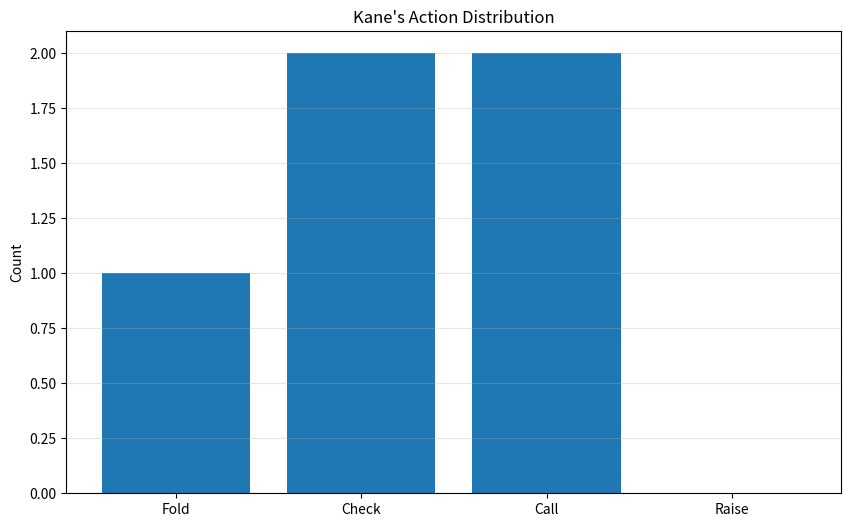
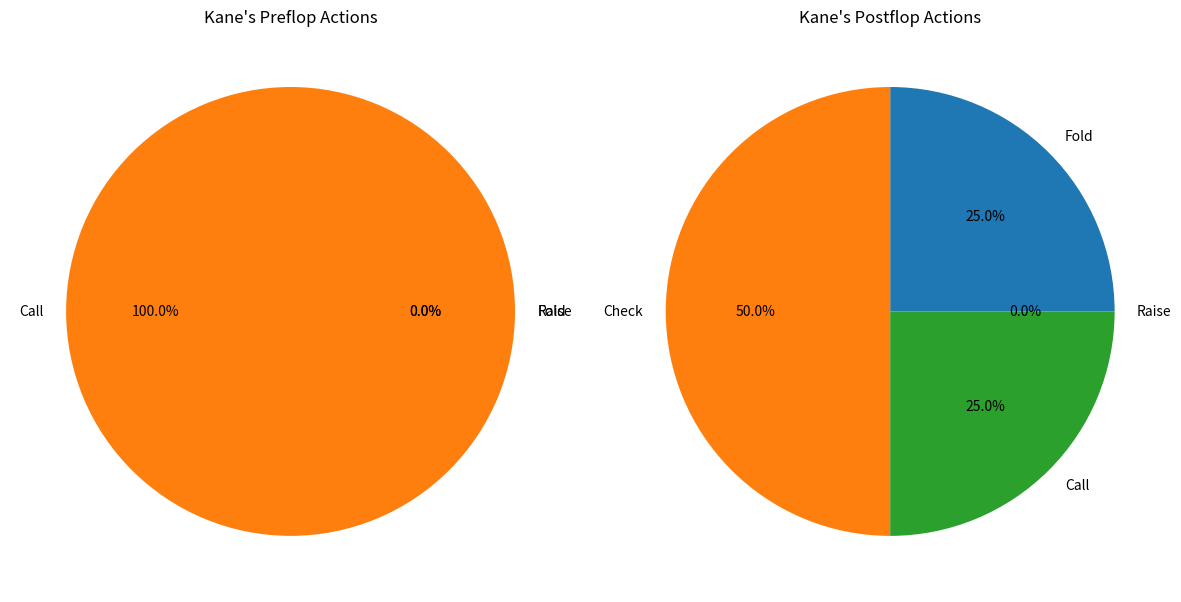

Reproduce these figures in Python, in order. (Note: this script raises an exception after producing the figures.)
import os
import json
import numpy as np
import pandas as pd
import matplotlib.pyplot as plt
from datetime import datetime
import logging

class OpponentAnalyzer:
    """
    Analyzes opponent tendencies and patterns from poker hand histories.
    
    This class tracks opponent behaviors and calculates metrics like 
    fold frequency, aggression factor, and other patterns to enable 
    adaptive play against rule-based opponents like Kane.
    """
    
    def __init__(self, log_dir="logs/opponent_analysis"):
        """
        Initialize the opponent analyzer.
        
        Args:
            log_dir (str): Directory where analysis logs will be saved
        """
        self.log_dir = log_dir
        os.makedirs(log_dir, exist_ok=True)
        
        # Set up logging
        timestamp = datetime.now().strftime("%Y%m%d_%H%M%S")
        logging.basicConfig(
            filename=f"{log_dir}/opponent_analysis_{timestamp}.log",
            level=logging.INFO,
            format='%(asctime)s - %(message)s'
        )
        
        # Dictionary to store opponent profiles
        self.opponents = {}
        
        # Store all actions for detailed analysis
        self.action_history = []
    
    def _initialize_opponent(self, opponent_name):
        """
        Initialize tracking for a new opponent.
        
        Args:
            opponent_name (str): Name of the opponent
        """
        if opponent_name not in self.opponents:
            self.opponents[opponent_name] = {
                # Basic stats
                "total_hands": 0,
                "hands_won": 0,
                "total_actions": 0,
                
                # Action counts
                "fold_count": 0,
                "check_count": 0,
                "call_count": 0,
                "raise_count": 0,
                "bet_count": 0,
                
                # Preflop tendencies
                "preflop_fold": 0,
                "preflop_call": 0,
                "preflop_raise": 0,
                "preflop_total": 0,
                
                # Postflop tendencies
                "postflop_fold": 0,
                "postflop_check": 0,
                "postflop_call": 0,
                "postflop_bet": 0,
                "postflop_raise": 0,
                "postflop_total": 0,
                
                # Positional play
                "sb_actions": [],
                "bb_actions": [],
                
                # Betting tendencies
                "bet_sizes": [],
                "bet_sizing_by_pot": [],
                
                # Showdown data
                "showdown_hands": [],
                
                # Advanced patterns
                "continuation_bet_count": 0,
                "continuation_bet_opportunities": 0,
                "check_raise_count": 0,
                "check_raise_opportunities": 0,
                "bluff_caught_count": 0,
                "bluff_attempt_count": 0,
                
                # Street-specific tendencies
                "flop_aggression": [],
                "turn_aggression": [],
                "river_aggression": [],
                
                # Strategy detection
                "recent_actions": [],
                "detected_strategy": None,
                "strategy_confidence": 0.0,
                "adaptation_history": []
            }
            
            logging.info(f"Initialized tracking for opponent: {opponent_name}")
    
    def record_hand(self, hand_data):
        """
        Record a complete hand history for analysis.
        
        Args:
            hand_data (dict): Hand history data
        """
        hand_id = hand_data["hand_id"]
        logging.info(f"Recording hand #{hand_id} for analysis")
        
        # Get player information
        for player_info in hand_data["player_info"]:
            player_name = player_info["name"]
            self._initialize_opponent(player_name)
            self.opponents[player_name]["total_hands"] += 1
        
        # Record winners
        if hand_data["results"] and "winners" in hand_data["results"]:
            for winner in hand_data["results"]["winners"]:
                if winner in self.opponents:
                    self.opponents[winner]["hands_won"] += 1
        
        # Record hole cards for showdown analysis
        if "hole_cards" in hand_data:
            for player_name, cards in hand_data["hole_cards"].items():
                if player_name in self.opponents and hand_data["results"]:
                    # Check if hand went to showdown
                    showdown = any(
                        len(street_data["actions"]) > 0 for street in ["river"] 
                        for street_data in [hand_data["streets"][street]]
                    )
                    
                    if showdown:
                        hand_strength = 0.0  # Calculate or estimate hand strength
                        self.opponents[player_name]["showdown_hands"].append({
                            "hole_cards": cards,
                            "community_cards": hand_data["streets"]["river"]["community_cards"],
                            "hand_strength": hand_strength,
                            "won": player_name in hand_data["results"]["winners"]
                        })
        
        # Process each street
        for street in ["preflop", "flop", "turn", "river"]:
            street_data = hand_data["streets"][street]
            
            if not street_data["actions"]:
                continue
            
            # Track continuation betting opportunities
            if street == "flop":
                preflop_aggressor = None
                for action in hand_data["streets"]["preflop"]["actions"]:
                    if action["action"] == "raise":
                        preflop_aggressor = action["player"]
                
                if preflop_aggressor:
                    self.opponents[preflop_aggressor]["continuation_bet_opportunities"] += 1
            
            # Process actions for each player
            last_action = None
            for action_index, action_data in enumerate(street_data["actions"]):
                player_name = action_data["player"]
                action = action_data["action"]
                amount = action_data["amount"]
                
                if player_name not in self.opponents:
                    self._initialize_opponent(player_name)
                
                # Record the action for later analysis
                action_record = {
                    "hand_id": hand_id,
                    "player": player_name,
                    "street": street,
                    "action": action,
                    "amount": amount,
                    "position": next((p["position"] for p in hand_data["player_info"] if p["name"] == player_name), None),
                    "community_cards": street_data["community_cards"],
                    "pot_size": action_data.get("pot_size", 0)
                }
                self.action_history.append(action_record)
                
                # Update basic action counts
                self.opponents[player_name]["total_actions"] += 1
                
                if action == "fold":
                    self.opponents[player_name]["fold_count"] += 1
                elif action == "check":
                    self.opponents[player_name]["check_count"] += 1
                elif action == "call":
                    self.opponents[player_name]["call_count"] += 1
                elif action == "raise":
                    self.opponents[player_name]["raise_count"] += 1
                    self.opponents[player_name]["bet_sizes"].append(amount)
                    
                    # Record bet sizing relative to pot
                    pot_size = action_data.get("pot_size", 0)
                    if pot_size > 0:
                        bet_ratio = amount / pot_size
                        self.opponents[player_name]["bet_sizing_by_pot"].append(bet_ratio)
                
                # Track street-specific actions
                if street == "preflop":
                    self.opponents[player_name]["preflop_total"] += 1
                    
                    if action == "fold":
                        self.opponents[player_name]["preflop_fold"] += 1
                    elif action == "call":
                        self.opponents[player_name]["preflop_call"] += 1
                    elif action == "raise":
                        self.opponents[player_name]["preflop_raise"] += 1
                else:
                    self.opponents[player_name]["postflop_total"] += 1
                    
                    if action == "fold":
                        self.opponents[player_name]["postflop_fold"] += 1
                    elif action == "check":
                        self.opponents[player_name]["postflop_check"] += 1
                    elif action == "call":
                        self.opponents[player_name]["postflop_call"] += 1
                    elif action == "raise":
                        self.opponents[player_name]["postflop_raise"] += 1
                
                # Track positional play
                position = next((p["position"] for p in hand_data["player_info"] if p["name"] == player_name), None)
                if position == "SB":
                    self.opponents[player_name]["sb_actions"].append(action)
                elif position == "BB":
                    self.opponents[player_name]["bb_actions"].append(action)
                
                # Track continuation betting
                if street == "flop" and action in ["bet", "raise"] and player_name == preflop_aggressor:
                    self.opponents[player_name]["continuation_bet_count"] += 1
                
                # Track check-raising
                if last_action and last_action["player"] == player_name and last_action["action"] == "check" \
                   and action == "raise":
                    self.opponents[player_name]["check_raise_count"] += 1
                
                # Track aggression by street
                if action in ["bet", "raise"]:
                    if street == "flop":
                        self.opponents[player_name]["flop_aggression"].append(1)
                    elif street == "turn":
                        self.opponents[player_name]["turn_aggression"].append(1)
                    elif street == "river":
                        self.opponents[player_name]["river_aggression"].append(1)
                elif action in ["check", "call"]:
                    if street == "flop":
                        self.opponents[player_name]["flop_aggression"].append(0)
                    elif street == "turn":
                        self.opponents[player_name]["turn_aggression"].append(0)
                    elif street == "river":
                        self.opponents[player_name]["river_aggression"].append(0)
                
                # Record for pattern detection
                self.opponents[player_name]["recent_actions"].append({
                    "street": street,
                    "action": action,
                    "amount": amount
                })
                
                # Keep recent actions list manageable
                if len(self.opponents[player_name]["recent_actions"]) > 20:
                    self.opponents[player_name]["recent_actions"].pop(0)
                
                # Save the action for next iteration
                last_action = action_data
        
        # Detect opponent strategy after processing the hand
        for player_name in self.opponents:
            if player_name != "Abel":  # Only analyze opponents
                self._detect_strategy(player_name)
    
    def record_action(self, player_name, street, action, amount, position=None, 
                     community_cards=None, pot_size=None, hand_id=None):
        """
        Record a single action for analysis.
        
        Args:
            player_name (str): Name of the player
            street (str): Current street (preflop, flop, turn, river)
            action (str): Action taken (fold, check, call, raise)
            amount (float): Amount of chips
            position (str, optional): Player position (SB, BB)
            community_cards (list, optional): Current community cards
            pot_size (float, optional): Current pot size
            hand_id (int, optional): Hand identifier
        """
        if player_name not in self.opponents:
            self._initialize_opponent(player_name)
        
        # Record the action
        action_record = {
            "hand_id": hand_id,
            "player": player_name,
            "street": street,
            "action": action,
            "amount": amount,
            "position": position,
            "community_cards": community_cards,
            "pot_size": pot_size
        }
        self.action_history.append(action_record)
        
        # Update action counts
        self.opponents[player_name]["total_actions"] += 1
        
        if action == "fold":
            self.opponents[player_name]["fold_count"] += 1
        elif action == "check":
            self.opponents[player_name]["check_count"] += 1
        elif action == "call":
            self.opponents[player_name]["call_count"] += 1
        elif action == "raise":
            self.opponents[player_name]["raise_count"] += 1
            self.opponents[player_name]["bet_sizes"].append(amount)
            
            if pot_size:
                bet_ratio = amount / pot_size
                self.opponents[player_name]["bet_sizing_by_pot"].append(bet_ratio)
        
        # Track street-specific actions
        if street == "preflop":
            self.opponents[player_name]["preflop_total"] += 1
            
            if action == "fold":
                self.opponents[player_name]["preflop_fold"] += 1
            elif action == "call":
                self.opponents[player_name]["preflop_call"] += 1
            elif action == "raise":
                self.opponents[player_name]["preflop_raise"] += 1
        else:
            self.opponents[player_name]["postflop_total"] += 1
            
            if action == "fold":
                self.opponents[player_name]["postflop_fold"] += 1
            elif action == "check":
                self.opponents[player_name]["postflop_check"] += 1
            elif action == "call":
                self.opponents[player_name]["postflop_call"] += 1
            elif action == "raise":
                self.opponents[player_name]["postflop_raise"] += 1
        
        # Track positional play
        if position == "SB":
            self.opponents[player_name]["sb_actions"].append(action)
        elif position == "BB":
            self.opponents[player_name]["bb_actions"].append(action)
        
        # Record for pattern detection
        self.opponents[player_name]["recent_actions"].append({
            "street": street,
            "action": action,
            "amount": amount
        })
        
        # Keep recent actions list manageable
        if len(self.opponents[player_name]["recent_actions"]) > 20:
            self.opponents[player_name]["recent_actions"].pop(0)
        
        # Update strategy detection
        self._detect_strategy(player_name)
    
    def get_opponent_profile(self, player_name):
        """
        Get a complete profile of an opponent's tendencies.
        
        Args:
            player_name (str): Name of the opponent
            
        Returns:
            dict: Opponent profile with calculated metrics
        """
        if player_name not in self.opponents:
            logging.warning(f"No data for opponent: {player_name}")
            return None
        
        profile = self.opponents[player_name].copy()
        
        # Calculate derived metrics
        
        # Win rate
        if profile["total_hands"] > 0:
            profile["win_rate"] = profile["hands_won"] / profile["total_hands"] * 100
        else:
            profile["win_rate"] = 0
        
        # VPIP (Voluntarily Put $ In Pot)
        if profile["preflop_total"] > 0:
            profile["vpip"] = (profile["preflop_call"] + profile["preflop_raise"]) / profile["preflop_total"] * 100
        else:
            profile["vpip"] = 0
        
        # PFR (Preflop Raise)
        if profile["preflop_total"] > 0:
            profile["pfr"] = profile["preflop_raise"] / profile["preflop_total"] * 100
        else:
            profile["pfr"] = 0
        
        # Aggression Factor: (Raises + Bets) / Calls
        if profile["call_count"] > 0:
            profile["aggression_factor"] = profile["raise_count"] / profile["call_count"]
        else:
            profile["aggression_factor"] = profile["raise_count"] if profile["raise_count"] > 0 else 0
        
        # Fold to Continuation Bet
        if profile["continuation_bet_opportunities"] > 0:
            profile["continuation_bet_frequency"] = profile["continuation_bet_count"] / profile["continuation_bet_opportunities"] * 100
        else:
            profile["continuation_bet_frequency"] = 0
        
        # Check-Raise Frequency
        if profile["check_raise_opportunities"] > 0:
            profile["check_raise_frequency"] = profile["check_raise_count"] / profile["check_raise_opportunities"] * 100
        else:
            profile["check_raise_frequency"] = 0
        
        # Positional Play
        if profile["sb_actions"]:
            profile["sb_fold_rate"] = profile["sb_actions"].count("fold") / len(profile["sb_actions"]) * 100
            profile["sb_aggression"] = (profile["sb_actions"].count("raise") + profile["sb_actions"].count("bet")) / max(1, len(profile["sb_actions"])) * 100
        else:
            profile["sb_fold_rate"] = 0
            profile["sb_aggression"] = 0
        
        if profile["bb_actions"]:
            profile["bb_fold_rate"] = profile["bb_actions"].count("fold") / len(profile["bb_actions"]) * 100
            profile["bb_aggression"] = (profile["bb_actions"].count("raise") + profile["bb_actions"].count("bet")) / max(1, len(profile["bb_actions"])) * 100
        else:
            profile["bb_fold_rate"] = 0
            profile["bb_aggression"] = 0
        
        # Average Bet Sizing
        if profile["bet_sizes"]:
            profile["avg_bet_size"] = sum(profile["bet_sizes"]) / len(profile["bet_sizes"])
        else:
            profile["avg_bet_size"] = 0
        
        if profile["bet_sizing_by_pot"]:
            profile["avg_bet_pot_ratio"] = sum(profile["bet_sizing_by_pot"]) / len(profile["bet_sizing_by_pot"])
        else:
            profile["avg_bet_pot_ratio"] = 0
        
        # Street-specific aggression
        if profile["flop_aggression"]:
            profile["flop_aggression_rate"] = sum(profile["flop_aggression"]) / len(profile["flop_aggression"]) * 100
        else:
            profile["flop_aggression_rate"] = 0
        
        if profile["turn_aggression"]:
            profile["turn_aggression_rate"] = sum(profile["turn_aggression"]) / len(profile["turn_aggression"]) * 100
        else:
            profile["turn_aggression_rate"] = 0
        
        if profile["river_aggression"]:
            profile["river_aggression_rate"] = sum(profile["river_aggression"]) / len(profile["river_aggression"]) * 100
        else:
            profile["river_aggression_rate"] = 0
        
        # Calculating fold percentages for different streets
        profile["preflop_fold_rate"] = (profile["preflop_fold"] / max(1, profile["preflop_total"])) * 100
        profile["postflop_fold_rate"] = (profile["postflop_fold"] / max(1, profile["postflop_total"])) * 100
        
        return profile
    
    def _detect_strategy(self, player_name):
        """
        Detect the opponent's strategy based on their action pattern.
        
        Args:
            player_name (str): Name of the opponent
            
        Returns:
            tuple: (strategy_name, confidence)
        """
        if player_name not in self.opponents:
            return None, 0.0
        
        profile = self.get_opponent_profile(player_name)
        
        # Not enough data
        if profile["total_actions"] < 10:
            strategy = "Unknown"
            confidence = 0.0
        else:
            # Define strategy detection logic
            strategies = {
                "Aggressive": 0.0,
                "Defensive": 0.0,
                "Tight": 0.0,
                "Loose": 0.0,
                "Balanced": 0.0
            }
            
            # Aggressive indicators
            if profile["aggression_factor"] > 2.0:
                strategies["Aggressive"] += 0.3
            if profile["pfr"] > 25:
                strategies["Aggressive"] += 0.2
            if profile["flop_aggression_rate"] > 40:
                strategies["Aggressive"] += 0.1
            if profile["turn_aggression_rate"] > 40:
                strategies["Aggressive"] += 0.1
            if profile["river_aggression_rate"] > 40:
                strategies["Aggressive"] += 0.1
            if profile["avg_bet_pot_ratio"] > 0.7:
                strategies["Aggressive"] += 0.2
            
            # Defensive indicators
            if profile["aggression_factor"] < 0.8:
                strategies["Defensive"] += 0.3
            if profile["preflop_fold_rate"] > 40:
                strategies["Defensive"] += 0.2
            if profile["postflop_fold_rate"] > 30:
                strategies["Defensive"] += 0.2
            if profile["vpip"] < 20:
                strategies["Defensive"] += 0.1
            if profile["raise_count"] / max(1, profile["total_actions"]) < 0.15:
                strategies["Defensive"] += 0.2
            
            # Tight indicators
            if profile["vpip"] < 22:
                strategies["Tight"] += 0.4
            if profile["pfr"] < 15:
                strategies["Tight"] += 0.3
            if profile["preflop_fold_rate"] > 50:
                strategies["Tight"] += 0.3
            
            # Loose indicators
            if profile["vpip"] > 35:
                strategies["Loose"] += 0.4
            if profile["call_count"] / max(1, profile["total_actions"]) > 0.4:
                strategies["Loose"] += 0.3
            if profile["preflop_fold_rate"] < 30:
                strategies["Loose"] += 0.3
            
            # Balanced indicators
            if 20 <= profile["vpip"] <= 30:
                strategies["Balanced"] += 0.3
            if 15 <= profile["pfr"] <= 25:
                strategies["Balanced"] += 0.3
            if 0.8 <= profile["aggression_factor"] <= 2.0:
                strategies["Balanced"] += 0.4
            
            # Determine top strategy
            top_strategy = max(strategies.items(), key=lambda x: x[1])
            strategy = top_strategy[0]
            confidence = top_strategy[1]
            
            # If confidence is too low, might be balanced or unknown
            if confidence < 0.4:
                strategy = "Balanced" if strategies["Balanced"] >= 0.3 else "Unknown"
                confidence = strategies["Balanced"] if strategy == "Balanced" else 0.2
        
        # Store the detected strategy
        self.opponents[player_name]["detected_strategy"] = strategy
        self.opponents[player_name]["strategy_confidence"] = confidence
        
        # Log strategy changes
        if len(self.opponents[player_name]["adaptation_history"]) == 0 or \
           self.opponents[player_name]["adaptation_history"][-1]["strategy"] != strategy:
            self.opponents[player_name]["adaptation_history"].append({
                "time": datetime.now().isoformat(),
                "strategy": strategy,
                "confidence": confidence,
                "total_actions": profile["total_actions"]
            })
        
        return strategy, confidence
    
    def suggest_counter_strategy(self, player_name):
        """
        Suggest a counter-strategy against an opponent.
        
        Args:
            player_name (str): Name of the opponent
            
        Returns:
            dict: Counter-strategy suggestions
        """
        if player_name not in self.opponents:
            return {"error": f"No data for opponent: {player_name}"}
        
        profile = self.get_opponent_profile(player_name)
        strategy, confidence = self._detect_strategy(player_name)
        
        if strategy == "Unknown" or confidence < 0.3:
            return {
                "strategy": "Balanced",
                "confidence": 0.0,
                "suggestions": [
                    "Not enough data to form reliable counter-strategy",
                    "Play a balanced strategy until more data is collected",
                    "Focus on solid fundamental poker play"
                ]
            }
        
        counter = {
            "strategy": f"Counter-{strategy}",
            "confidence": confidence,
            "suggestions": []
        }
        
        if strategy == "Aggressive":
            counter["suggestions"] = [
                "Tighten up your starting hand requirements",
                "Look for opportunities to trap with strong hands",
                f"Call or re-raise their bets when you have strong hands (opponent bets {profile['avg_bet_pot_ratio']:.2f}x pot on average)",
                "Be prepared to fold when facing large bets with marginal hands",
                "Avoid bluffing against this opponent"
            ]
        
        elif strategy == "Defensive":
            counter["suggestions"] = [
                "Increase your aggression level",
                "Bet and raise more frequently",
                f"Bluff more often, especially on the flop (opponent fold rate: {profile['postflop_fold_rate']:.1f}%)",
                "Steal blinds more aggressively",
                "Bet larger sizes when bluffing"
            ]
        
        elif strategy == "Tight":
            counter["suggestions"] = [
                "Steal blinds more frequently",
                f"Continuation bet with high frequency (opponent folds to C-bets: {profile['continuation_bet_frequency']:.1f}%)",
                "Bluff more on later streets",
                "Apply pressure when they check to you",
                "Avoid paying off their big bets when they show strength"
            ]
        
        elif strategy == "Loose":
            counter["suggestions"] = [
                "Tighten up your starting hand requirements",
                "Value bet more frequently with strong hands",
                "Reduce bluffing frequency",
                "Make larger value bets with strong hands",
                "Be patient and wait for strong hands to capitalize on their looseness"
            ]
        
        elif strategy == "Balanced":
            counter["suggestions"] = [
                "Play a fundamentally sound strategy",
                "Look for small exploits in their play",
                "Avoid making big adjustments",
                "Use your position to your advantage",
                "Focus on making correct decisions rather than trying to counter their style"
            ]
        
        return counter
    
    def generate_counters_for_play_style(self, aggression, tightness):
        """
        Generate counter strategy suggestions based on play style metrics.
        
        Args:
            aggression (float): Opponent's aggression factor (0-5)
            tightness (float): Opponent's tightness (0-100, higher means tighter)
            
        Returns:
            dict: Counter strategies
        """
        counters = {}
        
        # Counter high aggression
        if aggression > 2.0:
            counters["vs_aggression"] = [
                "Tighten up starting hand requirements",
                "Look for trap opportunities with strong hands",
                "Be prepared to fold marginal hands to big bets",
                "Re-raise with premium hands to build pots",
                "Avoid bluffing against aggressive opponents"
            ]
        # Counter low aggression
        elif aggression < 0.8:
            counters["vs_aggression"] = [
                "Increase your own aggression",
                "Bluff more frequently",
                "Continuation bet more often",
                "Make smaller value bets since they call often",
                "Raise for value more often with strong hands"
            ]
        # Balanced aggression
        else:
            counters["vs_aggression"] = [
                "Maintain balanced approach to aggression",
                "Mix up your play to avoid being predictable",
                "Focus on position and hand strength for aggression decisions"
            ]
        
        # Counter tight play
        if tightness > 70:
            counters["vs_tightness"] = [
                "Steal blinds more aggressively",
                "Bluff more often, especially on later streets",
                "Fold to their raises when you have marginal hands",
                "Bet smaller for value to induce calls",
                "3-bet their opens less frequently"
            ]
        # Counter loose play
        elif tightness < 30:
            counters["vs_tightness"] = [
                "Value bet more frequently with strong hands",
                "Reduce bluffing frequency",
                "Bet larger with strong hands",
                "Call down lighter when they're being aggressive",
                "Tighten up your own starting hand requirements"
            ]
        # Balanced tightness
        else:
            counters["vs_tightness"] = [
                "Use a fundamentally sound strategy",
                "Pay attention to their positional tendencies",
                "Adapt based on specific scenarios rather than overall style"
            ]
        
        return counters
    
    def plot_opponent_tendencies(self, player_name, output_dir=None):
        """
        Generate visualizations of opponent tendencies.
        
        Args:
            player_name (str): Name of the opponent
            output_dir (str, optional): Directory to save the plots
            
        Returns:
            list: Paths to generated plot files
        """
        if player_name not in self.opponents:
            logging.warning(f"No data for opponent: {player_name}")
            return []
        
        if output_dir is None:
            output_dir = os.path.join(self.log_dir, player_name)
        
        os.makedirs(output_dir, exist_ok=True)
        
        profile = self.get_opponent_profile(player_name)
        plot_paths = []
        
        # 1. Action Distribution
        plt.figure(figsize=(10, 6))
        actions = ['fold_count', 'check_count', 'call_count', 'raise_count']
        action_counts = [profile[action] for action in actions]
        action_labels = ['Fold', 'Check', 'Call', 'Raise']
        
        plt.bar(action_labels, action_counts)
        plt.title(f"{player_name}'s Action Distribution")
        plt.ylabel('Count')
        plt.grid(axis='y', alpha=0.3)
        
        action_path = os.path.join(output_dir, f"{player_name}_actions.png")
        plt.savefig(action_path)
        plt.close()
        plot_paths.append(action_path)
        
        # 2. Preflop vs Postflop Tendencies
        plt.figure(figsize=(12, 6))
        
        # Preflop
        preflop_actions = ['preflop_fold', 'preflop_call', 'preflop_raise']
        preflop_counts = [profile[action] for action in preflop_actions]
        preflop_labels = ['Fold', 'Call', 'Raise']
        
        plt.subplot(1, 2, 1)
        plt.pie(preflop_counts, labels=preflop_labels, autopct='%1.1f%%')
        plt.title(f"{player_name}'s Preflop Actions")
        
        # Postflop
        postflop_actions = ['postflop_fold', 'postflop_check', 'postflop_call', 'postflop_raise']
        postflop_counts = [profile[action] for action in postflop_actions]
        postflop_labels = ['Fold', 'Check', 'Call', 'Raise']
        
        plt.subplot(1, 2, 2)
        plt.pie(postflop_counts, labels=postflop_labels, autopct='%1.1f%%')
        plt.title(f"{player_name}'s Postflop Actions")
        
        plt.tight_layout()
        stages_path = os.path.join(output_dir, f"{player_name}_stages.png")
        plt.savefig(stages_path)
        plt.close()
        plot_paths.append(stages_path)
        
        # 3. Key Metrics Radar Chart
        plt.figure(figsize=(8, 8))
        
        # Define metrics
        metrics = ['vpip', 'pfr', 'aggression_factor', 'preflop_fold_rate', 
                 'postflop_fold_rate', 'flop_aggression_rate']
        metric_values = [profile[metric] for metric in metrics]
        
        # Normalize values for radar chart
        max_values = [100, 100, 3, 100, 100, 100]  # Maximum expected values for each metric
        normalized_values = [min(v / m, 1.0) for v, m in zip(metric_values, max_values)]
        
        # Close the loop for the radar chart
        metrics = [m.replace('_', ' ').title() for m in metrics]
        metrics.append(metrics[0])
        normalized_values.append(normalized_values[0])
        
        # Compute angles for radar chart
        angles = np.linspace(0, 2*np.pi, len(metrics), endpoint=False).tolist()
        angles += angles[:1]  # Close the loop
        
        # Draw radar chart
        ax = plt.subplot(111, polar=True)
        plt.xticks(angles[:-1], metrics[:-1], color='grey', size=8)
        ax.set_rlabel_position(0)
        plt.yticks([0.25, 0.5, 0.75, 1], ["0.25", "0.5", "0.75", "1"], color="grey", size=7)
        plt.ylim(0, 1)
        
        ax.plot(angles, normalized_values, linewidth=1, linestyle='solid')
        ax.fill(angles, normalized_values, 'b', alpha=0.1)
        
        plt.title(f"{player_name}'s Playing Style", size=11, y=1.1)
        
        radar_path = os.path.join(output_dir, f"{player_name}_radar.png")
        plt.savefig(radar_path)
        plt.close()
        plot_paths.append(radar_path)
        
        # 4. Aggression by Street
        plt.figure(figsize=(10, 6))
        streets = ['Flop', 'Turn', 'River']
        aggression_rates = [
            profile['flop_aggression_rate'],
            profile['turn_aggression_rate'],
            profile['river_aggression_rate']
        ]
        
        plt.bar(streets, aggression_rates)
        plt.title(f"{player_name}'s Aggression by Street")
        plt.ylabel('Aggression Rate (%)')
        plt.grid(axis='y', alpha=0.3)
        
        street_path = os.path.join(output_dir, f"{player_name}_street_aggression.png")
        plt.savefig(street_path)
        plt.close()
        plot_paths.append(street_path)
        
        # 5. Positional Play
        if profile["sb_actions"] or profile["bb_actions"]:
            plt.figure(figsize=(10, 6))
            positions = ['Small Blind', 'Big Blind']
            fold_rates = [profile['sb_fold_rate'], profile['bb_fold_rate']]
            aggression_rates = [profile['sb_aggression'], profile['bb_aggression']]
            
            x = np.arange(len(positions))
            width = 0.35
            
            plt.bar(x - width/2, fold_rates, width, label='Fold Rate (%)')
            plt.bar(x + width/2, aggression_rates, width, label='Aggression (%)')
            
            plt.title(f"{player_name}'s Positional Play")
            plt.xticks(x, positions)
            plt.ylabel('Rate (%)')
            plt.legend()
            plt.grid(axis='y', alpha=0.3)
            
            position_path = os.path.join(output_dir, f"{player_name}_position.png")
            plt.savefig(position_path)
            plt.close()
            plot_paths.append(position_path)
        
        return plot_paths
    
    def generate_opponent_report(self, player_name, output_path=None):
        """
        Generate a comprehensive report on an opponent.
        
        Args:
            player_name (str): Name of the opponent
            output_path (str, optional): Path to save the report
            
        Returns:
            str: Path to the saved report
        """
        if player_name not in self.opponents:
            logging.warning(f"No data for opponent: {player_name}")
            return None
        
        if output_path is None:
            timestamp = datetime.now().strftime("%Y%m%d_%H%M%S")
            output_path = f"{self.log_dir}/{player_name}_analysis_{timestamp}.txt"
        
        profile = self.get_opponent_profile(player_name)
        strategy, confidence = self._detect_strategy(player_name)
        counter_strategy = self.suggest_counter_strategy(player_name)
        
        with open(output_path, 'w') as f:
            f.write(f"OPPONENT ANALYSIS: {player_name}\n")
            f.write("=" * 50 + "\n\n")
            
            f.write(f"Strategy: {strategy} (Confidence: {confidence:.2f})\n\n")
            
            f.write("BASIC STATS\n")
            f.write("-----------\n")
            f.write(f"Total Hands: {profile['total_hands']}\n")
            f.write(f"Hands Won: {profile['hands_won']} ({profile['win_rate']:.1f}%)\n")
            f.write(f"Total Actions: {profile['total_actions']}\n\n")
            
            f.write("KEY METRICS\n")
            f.write("-----------\n")
            f.write(f"VPIP (Voluntarily Put $ In Pot): {profile['vpip']:.1f}%\n")
            f.write(f"PFR (Preflop Raise): {profile['pfr']:.1f}%\n")
            f.write(f"Aggression Factor: {profile['aggression_factor']:.2f}\n")
            f.write(f"Preflop Fold Rate: {profile['preflop_fold_rate']:.1f}%\n")
            f.write(f"Postflop Fold Rate: {profile['postflop_fold_rate']:.1f}%\n\n")
            
            f.write("STREET-SPECIFIC TENDENCIES\n")
            f.write("-------------------------\n")
            f.write(f"Flop Aggression: {profile['flop_aggression_rate']:.1f}%\n")
            f.write(f"Turn Aggression: {profile['turn_aggression_rate']:.1f}%\n")
            f.write(f"River Aggression: {profile['river_aggression_rate']:.1f}%\n\n")
            
            f.write("BETTING PATTERNS\n")
            f.write("---------------\n")
            f.write(f"Average Bet Size: {profile['avg_bet_size']:.2f}\n")
            f.write(f"Average Bet to Pot Ratio: {profile['avg_bet_pot_ratio']:.2f}\n")
            f.write(f"Continuation Bet Frequency: {profile['continuation_bet_frequency']:.1f}%\n")
            f.write(f"Check-Raise Frequency: {profile['check_raise_frequency']:.1f}%\n\n")
            
            f.write("POSITIONAL PLAY\n")
            f.write("--------------\n")
            f.write(f"Small Blind Fold Rate: {profile['sb_fold_rate']:.1f}%\n")
            f.write(f"Small Blind Aggression: {profile['sb_aggression']:.1f}%\n")
            f.write(f"Big Blind Fold Rate: {profile['bb_fold_rate']:.1f}%\n")
            f.write(f"Big Blind Aggression: {profile['bb_aggression']:.1f}%\n\n")
            
            f.write("COUNTER STRATEGY\n")
            f.write("----------------\n")
            for suggestion in counter_strategy["suggestions"]:
                f.write(f"- {suggestion}\n")
            
            f.write("\n")
            
            f.write("STRATEGY ADAPTATIONS\n")
            f.write("-------------------\n")
            for adaptation in profile["adaptation_history"]:
                f.write(f"- {adaptation['time']} - {adaptation['strategy']} " + 
                       f"(Confidence: {adaptation['confidence']:.2f}, Actions: {adaptation['total_actions']})\n")
        
        logging.info(f"Opponent analysis saved to {output_path}")
        return output_path
    
    def save_opponent_data(self, output_path=None):
        """
        Save opponent data to a JSON file.
        
        Args:
            output_path (str, optional): Path to save the data
            
        Returns:
            str: Path to the saved file
        """
        if output_path is None:
            timestamp = datetime.now().strftime("%Y%m%d_%H%M%S")
            output_path = f"{self.log_dir}/opponent_data_{timestamp}.json"
        
        # Convert data to serializable format
        data = {
            "opponents": {},
            "action_history": self.action_history
        }
        
        for player_name, profile in self.opponents.items():
            data["opponents"][player_name] = {}
            
            # Copy most items
            for key, value in profile.items():
                # Skip complex objects or convert them to serializable format
                if key in ["recent_actions", "adaptation_history", "bet_sizes", 
                         "bet_sizing_by_pot", "sb_actions", "bb_actions",
                         "flop_aggression", "turn_aggression", "river_aggression",
                         "showdown_hands"]:
                    data["opponents"][player_name][key] = value
                else:
                    # Ensure serializable values
                    try:
                        json.dumps({key: value})
                        data["opponents"][player_name][key] = value
                    except (TypeError, OverflowError):
                        data["opponents"][player_name][key] = str(value)
        
        # Save to file
        with open(output_path, 'w') as f:
            json.dump(data, f, indent=2)
        
        logging.info(f"Opponent data saved to {output_path}")
        return output_path
    
    def load_opponent_data(self, input_path):
        """
        Load opponent data from a JSON file.
        
        Args:
            input_path (str): Path to the saved data
            
        Returns:
            bool: True if loaded successfully, False otherwise
        """
        if not os.path.exists(input_path):
            logging.error(f"Input file not found: {input_path}")
            return False
        
        try:
            with open(input_path, 'r') as f:
                data = json.load(f)
            
            self.opponents = data.get("opponents", {})
            self.action_history = data.get("action_history", [])
            
            logging.info(f"Loaded opponent data from {input_path}")
            return True
        except Exception as e:
            logging.error(f"Error loading opponent data: {e}")
            return False

# Example usage
if __name__ == "__main__":
    # Initialize analyzer
    analyzer = OpponentAnalyzer()
    
    # Sample hand data
    hand_data = {
        "hand_id": 1,
        "player_info": [
            {"name": "Abel", "position": "SB", "stack": 1000},
            {"name": "Kane", "position": "BB", "stack": 1000}
        ],
        "hole_cards": {
            "Abel": ["AS", "KS"],
            "Kane": ["JH", "QH"]
        },
        "streets": {
            "preflop": {
                "actions": [
                    {"player": "Abel", "action": "raise", "amount": 60, "pot_size": 80},
                    {"player": "Kane", "action": "call", "amount": 40, "pot_size": 120}
                ],
                "community_cards": []
            },
            "flop": {
                "actions": [
                    {"player": "Kane", "action": "check", "amount": 0, "pot_size": 120},
                    {"player": "Abel", "action": "bet", "amount": 80, "pot_size": 200},
                    {"player": "Kane", "action": "call", "amount": 80, "pot_size": 280}
                ],
                "community_cards": ["2S", "5C", "KH"]
            },
            "turn": {
                "actions": [
                    {"player": "Kane", "action": "check", "amount": 0, "pot_size": 280},
                    {"player": "Abel", "action": "bet", "amount": 200, "pot_size": 480},
                    {"player": "Kane", "action": "fold", "amount": 0, "pot_size": 480}
                ],
                "community_cards": ["2S", "5C", "KH", "AS"]
            },
            "river": {
                "actions": [],
                "community_cards": []
            }
        },
        "results": {
            "winners": ["Abel"],
            "pot_distribution": {"Abel": 480},
            "player_final_states": [
                {"name": "Abel", "stack": 1240},
                {"name": "Kane", "stack": 760}
            ]
        }
    }
    
    # Record sample hand
    analyzer.record_hand(hand_data)
    
    # Analyze Kane
    kane_profile = analyzer.get_opponent_profile("Kane")
    print(f"Kane's Profile - VPIP: {kane_profile['vpip']:.1f}%, PFR: {kane_profile['pfr']:.1f}%, Aggression: {kane_profile['aggression_factor']:.2f}")
    
    # Get counter strategy
    counter = analyzer.suggest_counter_strategy("Kane")
    print(f"Counter Strategy: {counter['strategy']} (Confidence: {counter['confidence']:.2f})")
    for suggestion in counter["suggestions"]:
        print(f"- {suggestion}")
    
    # Generate report
    report_path = analyzer.generate_opponent_report("Kane")
    print(f"Report generated: {report_path}")
    
    # Generate visualizations
    plot_paths = analyzer.plot_opponent_tendencies("Kane")
    print(f"Plots generated: {len(plot_paths)} visualizations")
